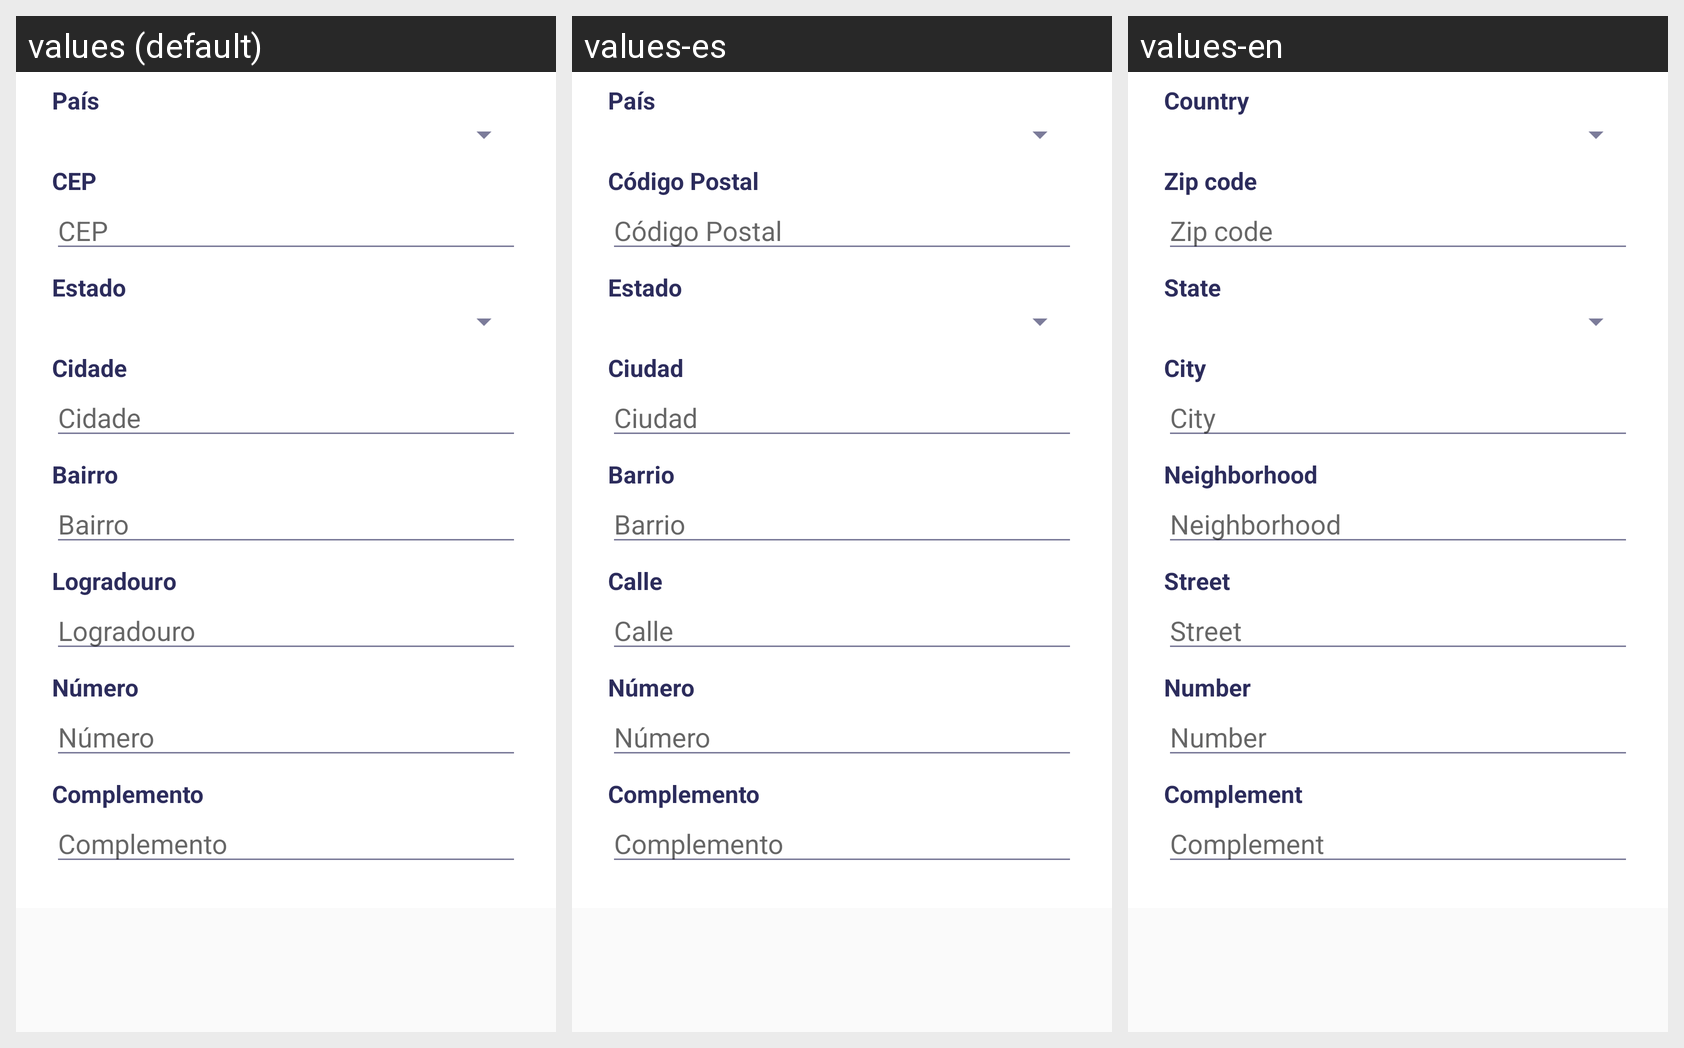

The Android screen above is rendered under several locales of the same app. Produce the string resources it draws, with the default and per-locale values.
Android screen res/layout/fragment_local.xml rendered under 3 locales, left to right: values (default), values-es, values-en. Device: Nexus 5 (rendered at 1080×1920; each locale shown at half size, 540×960, under a caption strip naming it); theme Cablush.
Strings drawn on this screen, with the default value and each locale's value (text and hints the layout hard-codes, and strings that could not be matched under every locale, appear in the picture but are not listed):

txt_pais
  values: País
  values-es: País
  values-en: Country

txt_cep
  values: CEP
  values-es: Código Postal
  values-en: Zip code

txt_estado
  values: Estado
  values-es: Estado
  values-en: State

txt_cidade
  values: Cidade
  values-es: Ciudad
  values-en: City

txt_bairro
  values: Bairro
  values-es: Barrio
  values-en: Neighborhood

txt_logradouro
  values: Logradouro
  values-es: Calle
  values-en: Street

txt_numero
  values: Número
  values-es: Número
  values-en: Number

txt_complemento
  values: Complemento
  values-es: Complemento
  values-en: Complement
